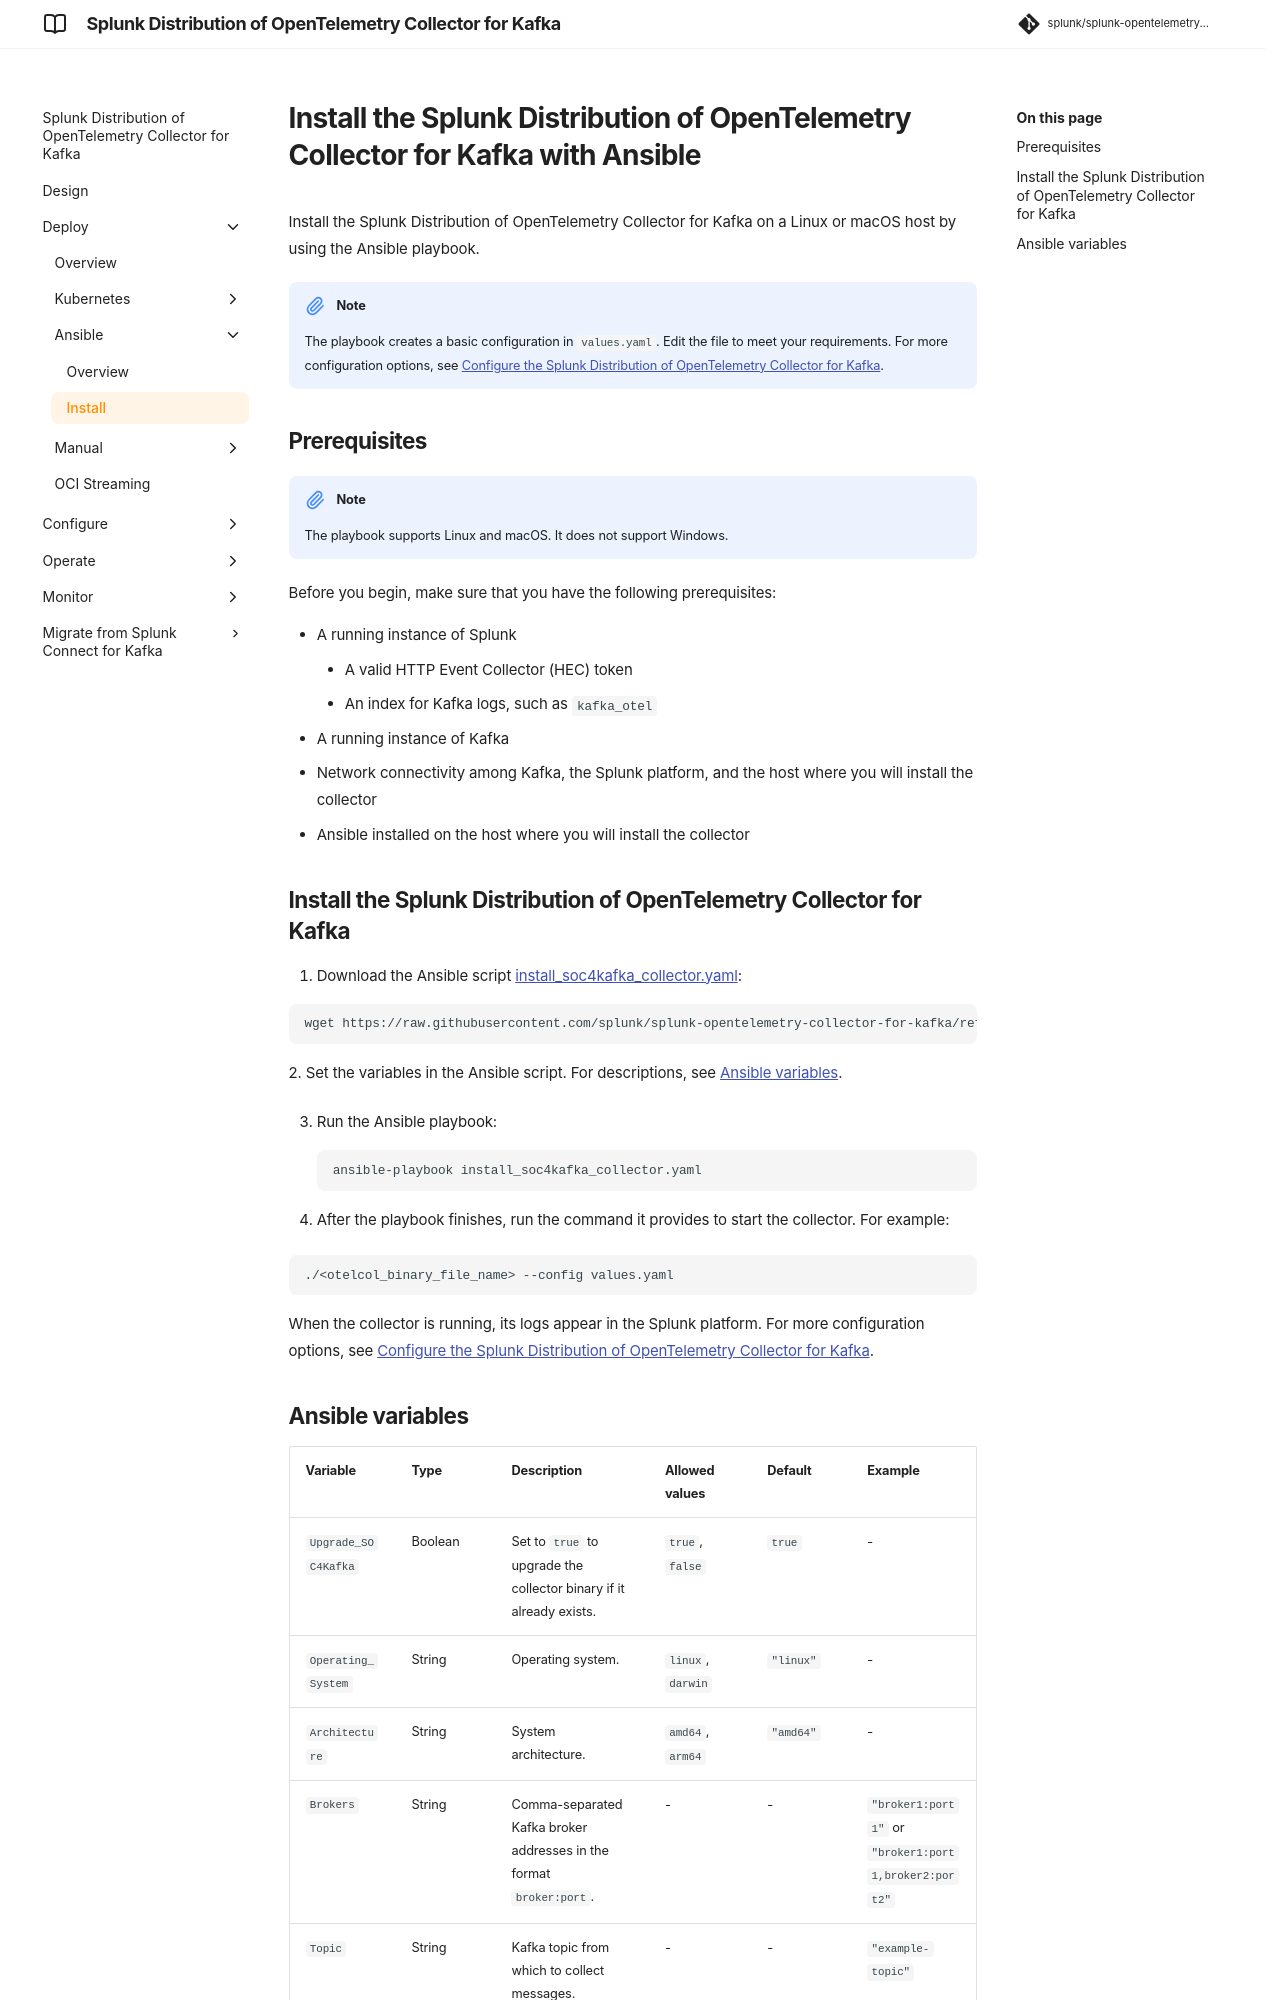

repository: splunk/splunk-opentelemetry-collector-for-kafka · page: v0.164.0/deploy/collector-for-kafka-ansible-install/index.html · generator: mkdocs

# Install the Splunk Distribution of OpenTelemetry Collector for Kafka with Ansible

Install the Splunk Distribution of OpenTelemetry Collector for Kafka on a Linux or macOS host by using the Ansible playbook.

!!! note
    The playbook creates a basic configuration in `values.yaml`. Edit the file to meet your requirements. For more configuration options, see [Configure the Splunk Distribution of OpenTelemetry Collector for Kafka](../configure/collector-for-kafka-configure.md).

## Prerequisites

!!! note
    The playbook supports Linux and macOS. It does not support Windows.


Before you begin, make sure that you have the following prerequisites:

- A running instance of Splunk
    - A valid HTTP Event Collector (HEC) token
    - An index for Kafka logs, such as `kafka_otel`
- A running instance of Kafka
- Network connectivity among Kafka, the Splunk platform, and the host where you will install the collector
- Ansible installed on the host where you will install the collector

## Install the Splunk Distribution of OpenTelemetry Collector for Kafka

1. Download the Ansible script [install_soc4kafka_collector.yaml](https://github.com/splunk/splunk-opentelemetry-collector-for-kafka/blob/main/quickstart/install_soc4kafka_collector.yaml):

```bash
wget https://raw.githubusercontent.com/splunk/splunk-opentelemetry-collector-for-kafka/refs/heads/main/quickstart/install_soc4kafka_collector.yaml
```
2. Set the variables in the Ansible script. For descriptions, see [Ansible variables](#ansible-variables).

3. Run the Ansible playbook:
```bash
ansible-playbook install_soc4kafka_collector.yaml
```

4. After the playbook finishes, run the command it provides to start the collector. For example:

```bash
./<otelcol_binary_file_name> --config values.yaml
```


When the collector is running, its logs appear in the Splunk platform. For more configuration options, see [Configure the Splunk Distribution of OpenTelemetry Collector for Kafka](../configure/collector-for-kafka-configure.md).
